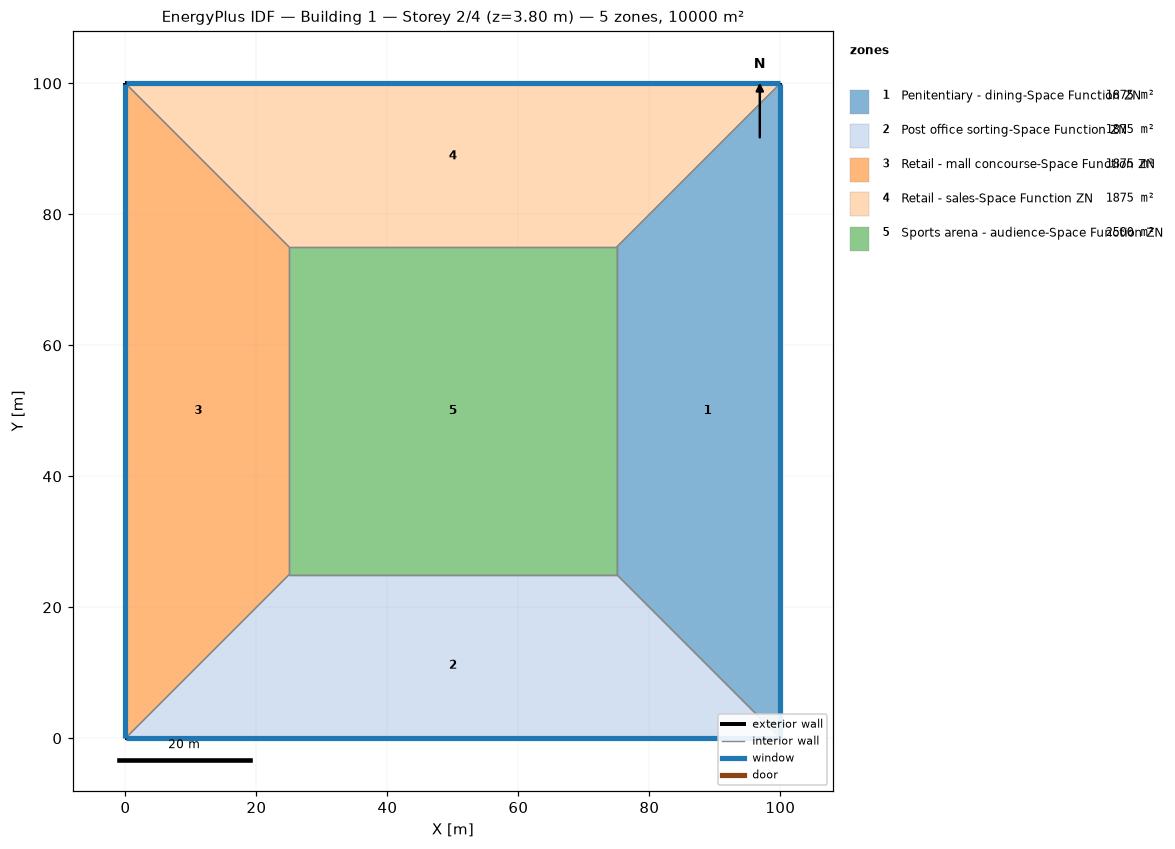
=== STOREY PLAN SPEC (per zone: floor XY polygon, exterior-wall plan segments, windows/doors) ===
zone 1: Penitentiary - dining-Space Function ZN  (1875.0 m²)
  floor: (100.00, 100.00) (100.00, 0.00) (75.00, 25.00) (75.00, 75.00)
  exterior wall: (100.00, 0.00) – (100.00, 100.00)  [100.0 m]
    window: (100.00, 0.03) – (100.00, 99.97)  [95.0 m²]
  interior walls: 3
zone 2: Post office sorting-Space Function ZN  (1875.0 m²)
  floor: (100.00, 0.00) (0.00, 0.00) (25.00, 25.00) (75.00, 25.00)
  exterior wall: (0.00, 0.00) – (100.00, 0.00)  [100.0 m]
    window: (0.03, 0.00) – (99.97, 0.00)  [95.0 m²]
  interior walls: 3
zone 3: Retail - mall concourse-Space Function ZN  (1875.0 m²)
  floor: (0.00, 0.00) (0.00, 100.00) (25.00, 75.00) (25.00, 25.00)
  exterior wall: (0.00, 100.00) – (0.00, 0.00)  [100.0 m]
    window: (0.00, 99.97) – (0.00, 0.03)  [95.0 m²]
  interior walls: 3
zone 4: Retail - sales-Space Function ZN  (1875.0 m²)
  floor: (0.00, 100.00) (100.00, 100.00) (75.00, 75.00) (25.00, 75.00)
  exterior wall: (100.00, 100.00) – (0.00, 100.00)  [100.0 m]
    window: (99.97, 100.00) – (0.03, 100.00)  [95.0 m²]
  interior walls: 3
zone 5: Sports arena - audience-Space Function ZN  (2500.0 m²)
  floor: (25.00, 25.00) (25.00, 75.00) (75.00, 75.00) (75.00, 25.00)
  interior walls: 4

=== DERIVED (storey summary) ===
Building: Building 1
Storey: 2 of 4  (floor level z = 3.80 m)
Storey gross floor area: 10000.0 m²
Zones on this storey: 5
  - Penitentiary - dining-Space Function ZN: floor 1875.0 m²; exterior wall 100.0 m (380.0 m²); 1 window(s) 95.0 m²; WWR 25.0%
  - Post office sorting-Space Function ZN: floor 1875.0 m²; exterior wall 100.0 m (380.0 m²); 1 window(s) 95.0 m²; WWR 25.0%
  - Retail - mall concourse-Space Function ZN: floor 1875.0 m²; exterior wall 100.0 m (380.0 m²); 1 window(s) 95.0 m²; WWR 25.0%
  - Retail - sales-Space Function ZN: floor 1875.0 m²; exterior wall 100.0 m (380.0 m²); 1 window(s) 95.0 m²; WWR 25.0%
  - Sports arena - audience-Space Function ZN: floor 2500.0 m²
Zone adjacency (shared interzone walls):
  - Penitentiary - dining-Space Function ZN ↔ Post office sorting-Space Function ZN
  - Penitentiary - dining-Space Function ZN ↔ Retail - sales-Space Function ZN
  - Penitentiary - dining-Space Function ZN ↔ Sports arena - audience-Space Function ZN
  - Post office sorting-Space Function ZN ↔ Retail - mall concourse-Space Function ZN
  - Post office sorting-Space Function ZN ↔ Sports arena - audience-Space Function ZN
  - Retail - mall concourse-Space Function ZN ↔ Retail - sales-Space Function ZN
  - Retail - mall concourse-Space Function ZN ↔ Sports arena - audience-Space Function ZN
  - Retail - sales-Space Function ZN ↔ Sports arena - audience-Space Function ZN